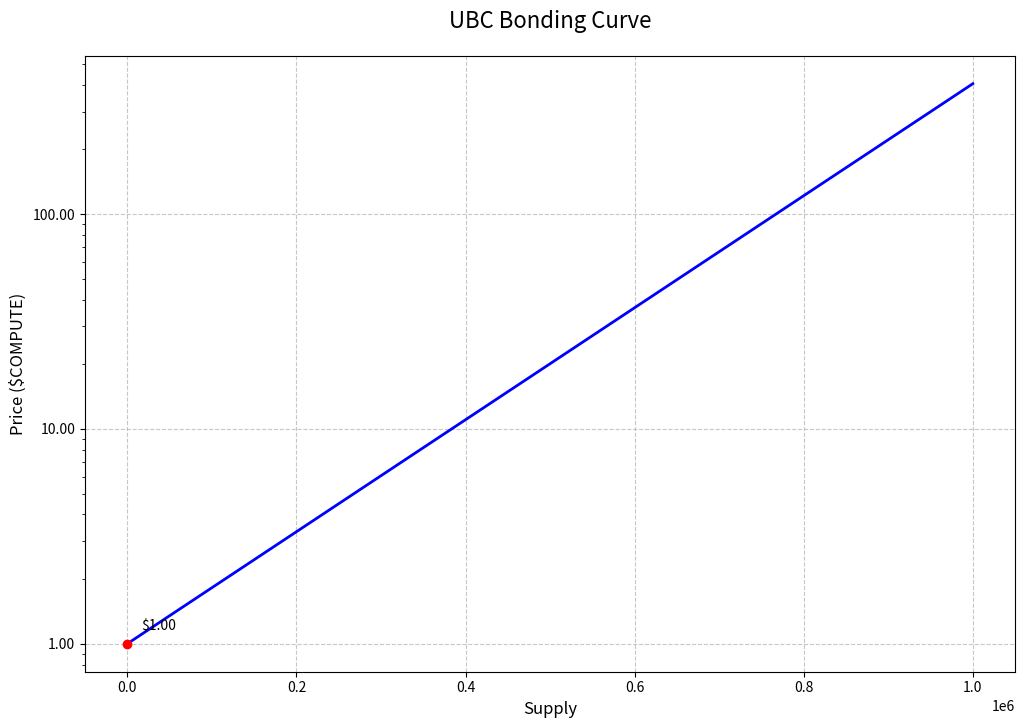

Python code for this plot:
import numpy as np
import matplotlib.pyplot as plt

def calculate_price(supply):
    initial_price = 1
    growth_rate = 0.35
    step_size = 50000
    return initial_price * (1 + growth_rate) ** (supply / step_size)

def generate_curve():
    # Create supply points (0 to 1M tokens)
    supply = np.linspace(0, 1000000, 1000)
    
    # Calculate prices
    prices = [calculate_price(s) for s in supply]
    
    # Create the plot
    plt.figure(figsize=(12, 8))
    plt.plot(supply, prices, 'b-', linewidth=2)
    
    # Add grid
    plt.grid(True, linestyle='--', alpha=0.7)
    
    # Labels and title
    plt.title('UBC Bonding Curve', fontsize=16, pad=20)
    plt.xlabel('Supply', fontsize=12)
    plt.ylabel('Price ($COMPUTE)', fontsize=12)
    
    # Format y-axis to show prices clearly
    plt.yscale('log')
    plt.gca().yaxis.set_major_formatter(plt.FuncFormatter(lambda x, _: f'{x:.2f}'))
    
    # Add key price points annotations
    for i in range(0, 1000001, 200000):
        if i < len(supply):
            price = calculate_price(i)
            plt.scatter(i, price, color='red', zorder=5)
            plt.annotate(f'${price:.2f}', 
                        (i, price),
                        xytext=(10, 10),
                        textcoords='offset points')

    # Save the plot
    plt.savefig('bonding_curve.png', dpi=300, bbox_inches='tight')
    plt.close()

if __name__ == "__main__":
    generate_curve()
